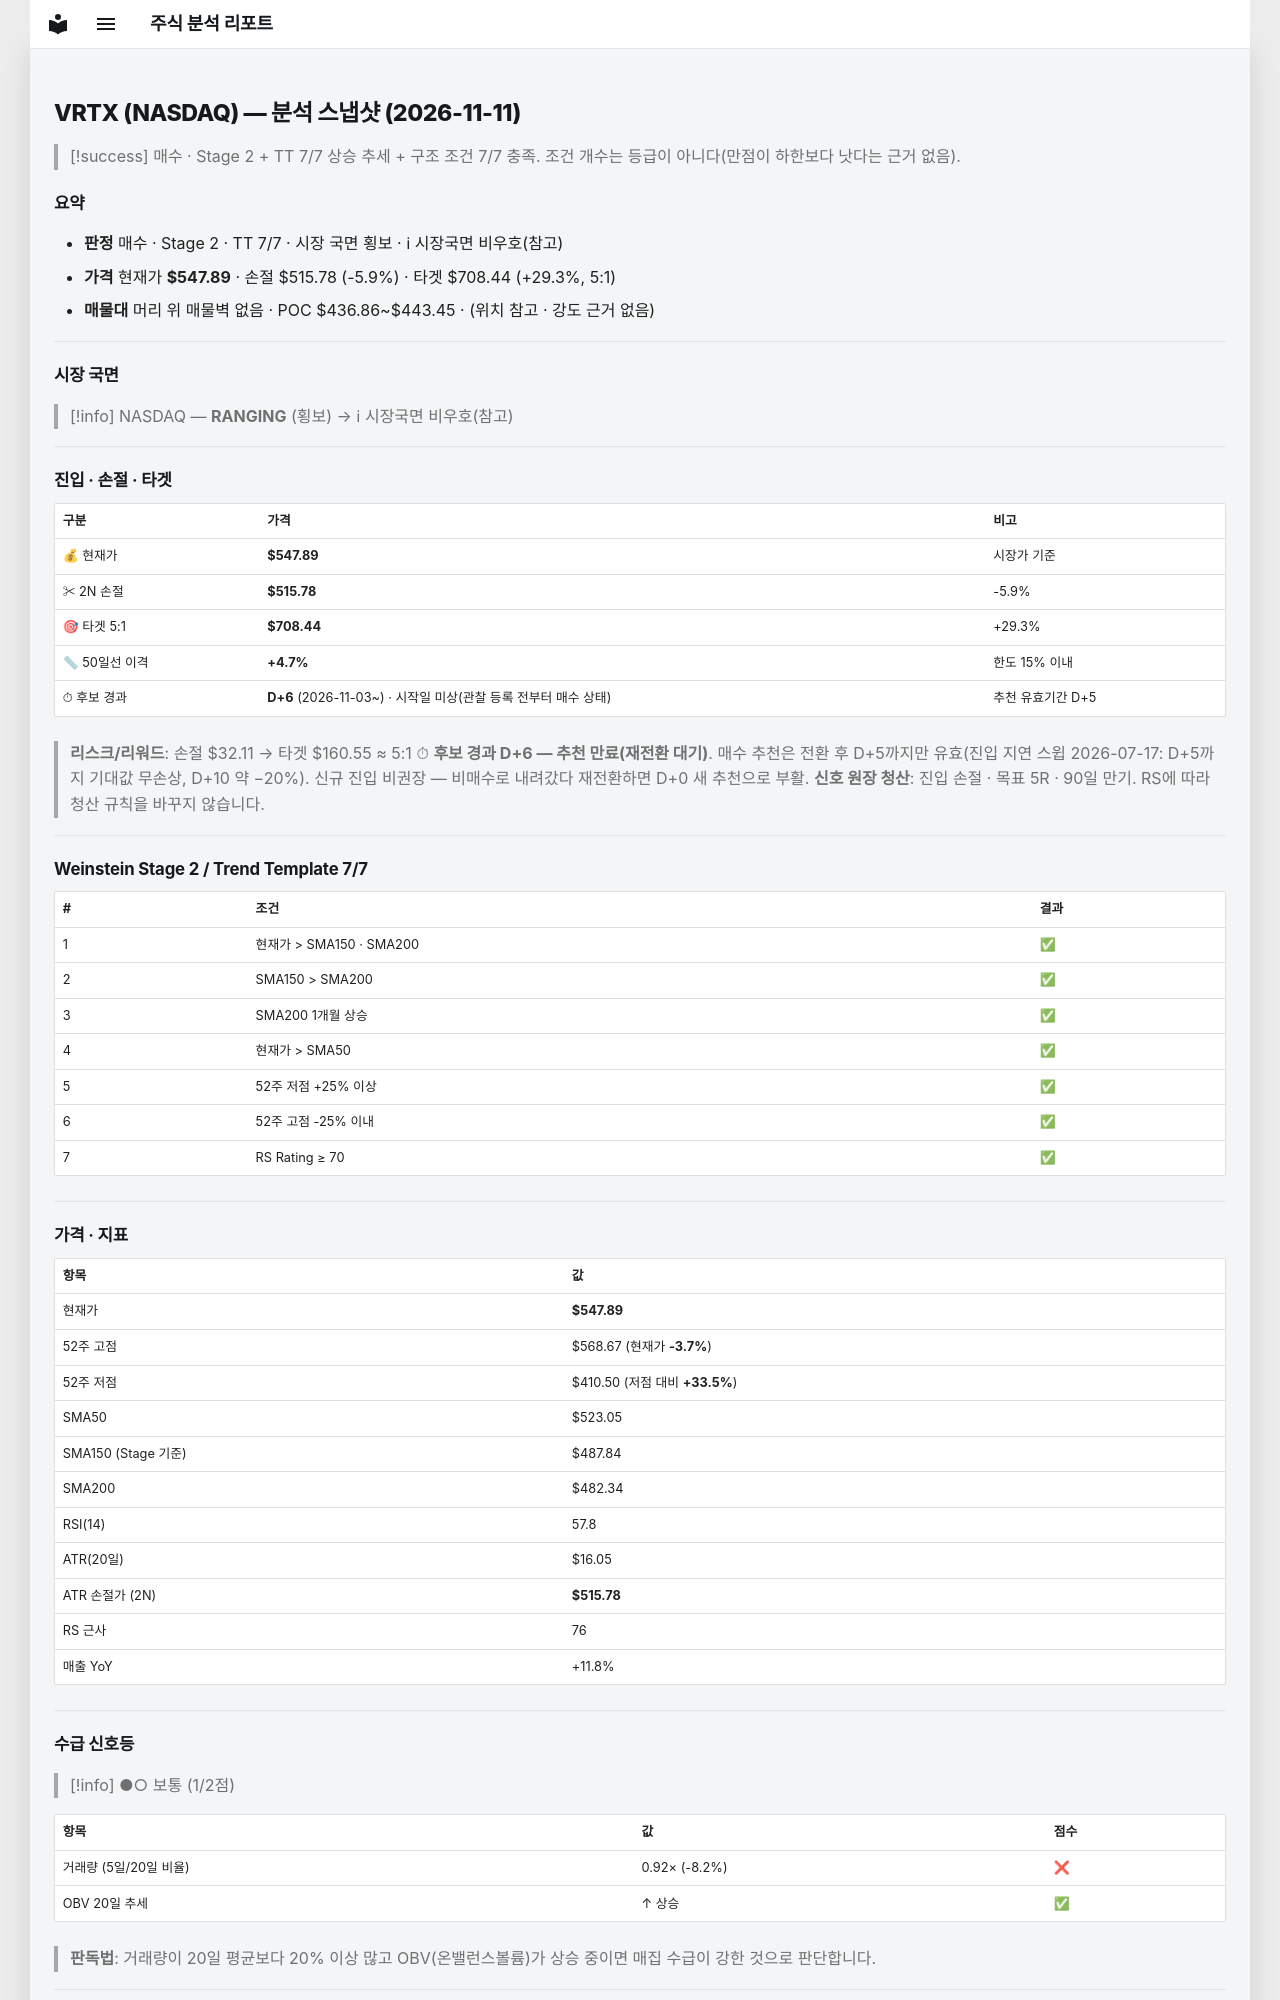

repository: soloandco/stock-reports · page: snapshots/VRTX-2026-11-11/index.html · generator: mkdocs

---
type: analysis-snapshot
title: VRTX 분석 스냅샷
ticker: VRTX
market: NASDAQ
created: 2026-11-11
updated: 2026-11-11
bar-date: 2026-11-10
verdict: 매수후보
real-rr: 0.38
sma50-gap-pct: 4.7
candidate-days: 6
candidate-since: 2026-11-03
candidate-start-unknown: true
weekly-position: 저항대아래
weekly-overhead-price: 560.25
weekly-overhead-pct: 2.3
stage: 2
trend-template-score: 7
tt-max: 7
ma-set: sma-50-150-200
price: 547.8900146484375
stop-price: 515.7807977025085
market-regime: RANGING
supply-demand-score: 1/2
supply-demand-label: 보통
status: tracking
tags:
  - stock-agent
  - watchlist
  - VRTX
  - analysis
related:
  - "[[analysis-template]]"
---

# VRTX (NASDAQ) — 분석 스냅샷 (2026-11-11)

> [!success] 매수 · Stage 2 + TT 7/7
> 상승 추세 + 구조 조건 7/7 충족. 조건 개수는 등급이 아니다(만점이 하한보다 낫다는 근거 없음).

## 요약

- **판정** 매수 · Stage 2 · TT 7/7 · 시장 국면 횡보 · ℹ 시장국면 비우호(참고)
- **가격** 현재가 **$547.89** · 손절 $515.78 (-5.9%) · 타겟 $708.44 (+29.3%, 5:1)
- **매물대** 머리 위 매물벽 없음 · POC $436.86~$443.45 · (위치 참고 · 강도 근거 없음)

---

## 시장 국면

> [!info] NASDAQ — **RANGING** (횡보) → ℹ 시장국면 비우호(참고)

---

## 진입 · 손절 · 타겟

| 구분 | 가격 | 비고 |
|------|------|------|
| 💰 현재가 | **$547.89** | 시장가 기준 |
| ✂ 2N 손절 | **$515.78** | -5.9% |
| 🎯 타겟 5:1 | **$708.44** | +29.3% |
| 📏 50일선 이격 | **+4.7%** | 한도 15% 이내 |
| ⏱ 후보 경과 | **D+6** (2026-11-03~) · 시작일 미상(관찰 등록 전부터 매수 상태) | 추천 유효기간 D+5 |

> **리스크/리워드**: 손절 $32.11 → 타겟 $160.55 ≈ 5:1
> ⏱ **후보 경과 D+6 — 추천 만료(재전환 대기)**. 매수 추천은 전환 후 D+5까지만 유효(진입 지연 스윕 2026-07-17: D+5까지 기대값 무손상, D+10 약 −20%). 신규 진입 비권장 — 비매수로 내려갔다 재전환하면 D+0 새 추천으로 부활.
> **신호 원장 청산**: 진입 손절 · 목표 5R · 90일 만기. RS에 따라 청산 규칙을 바꾸지 않습니다.

---

## Weinstein Stage 2 / Trend Template 7/7

| # | 조건 | 결과 |
|---|------|------|
| 1 | 현재가 > SMA150 · SMA200 | ✅ |
| 2 | SMA150 > SMA200 | ✅ |
| 3 | SMA200 1개월 상승 | ✅ |
| 4 | 현재가 > SMA50 | ✅ |
| 5 | 52주 저점 +25% 이상 | ✅ |
| 6 | 52주 고점 -25% 이내 | ✅ |
| 7 | RS Rating ≥ 70 | ✅ |

---

## 가격 · 지표

| 항목 | 값 |
|------|---|
| 현재가 | **$547.89** |
| 52주 고점 | $568.67 (현재가 **-3.7%**) |
| 52주 저점 | $410.50 (저점 대비 **+33.5%**) |
| SMA50 | $523.05 |
| SMA150 (Stage 기준) | $487.84 |
| SMA200 | $482.34 |
| RSI(14) | 57.8 |
| ATR(20일) | $16.05 |
| ATR 손절가 (2N) | **$515.78** |
| RS 근사 | 76 |
| 매출 YoY | +11.8% |

---
## 수급 신호등

> [!info] ●○ 보통 (1/2점)

| 항목 | 값 | 점수 |
|------|------|------|
| 거래량 (5일/20일 비율) | 0.92× (-8.2%) | ❌ |
| OBV 20일 추세 | ↑ 상승 | ✅ |

> **판독법**: 거래량이 20일 평균보다 20% 이상 많고 OBV(온밸런스볼륨)가 상승 중이면 매집 수급이 강한 것으로 판단합니다.

---
